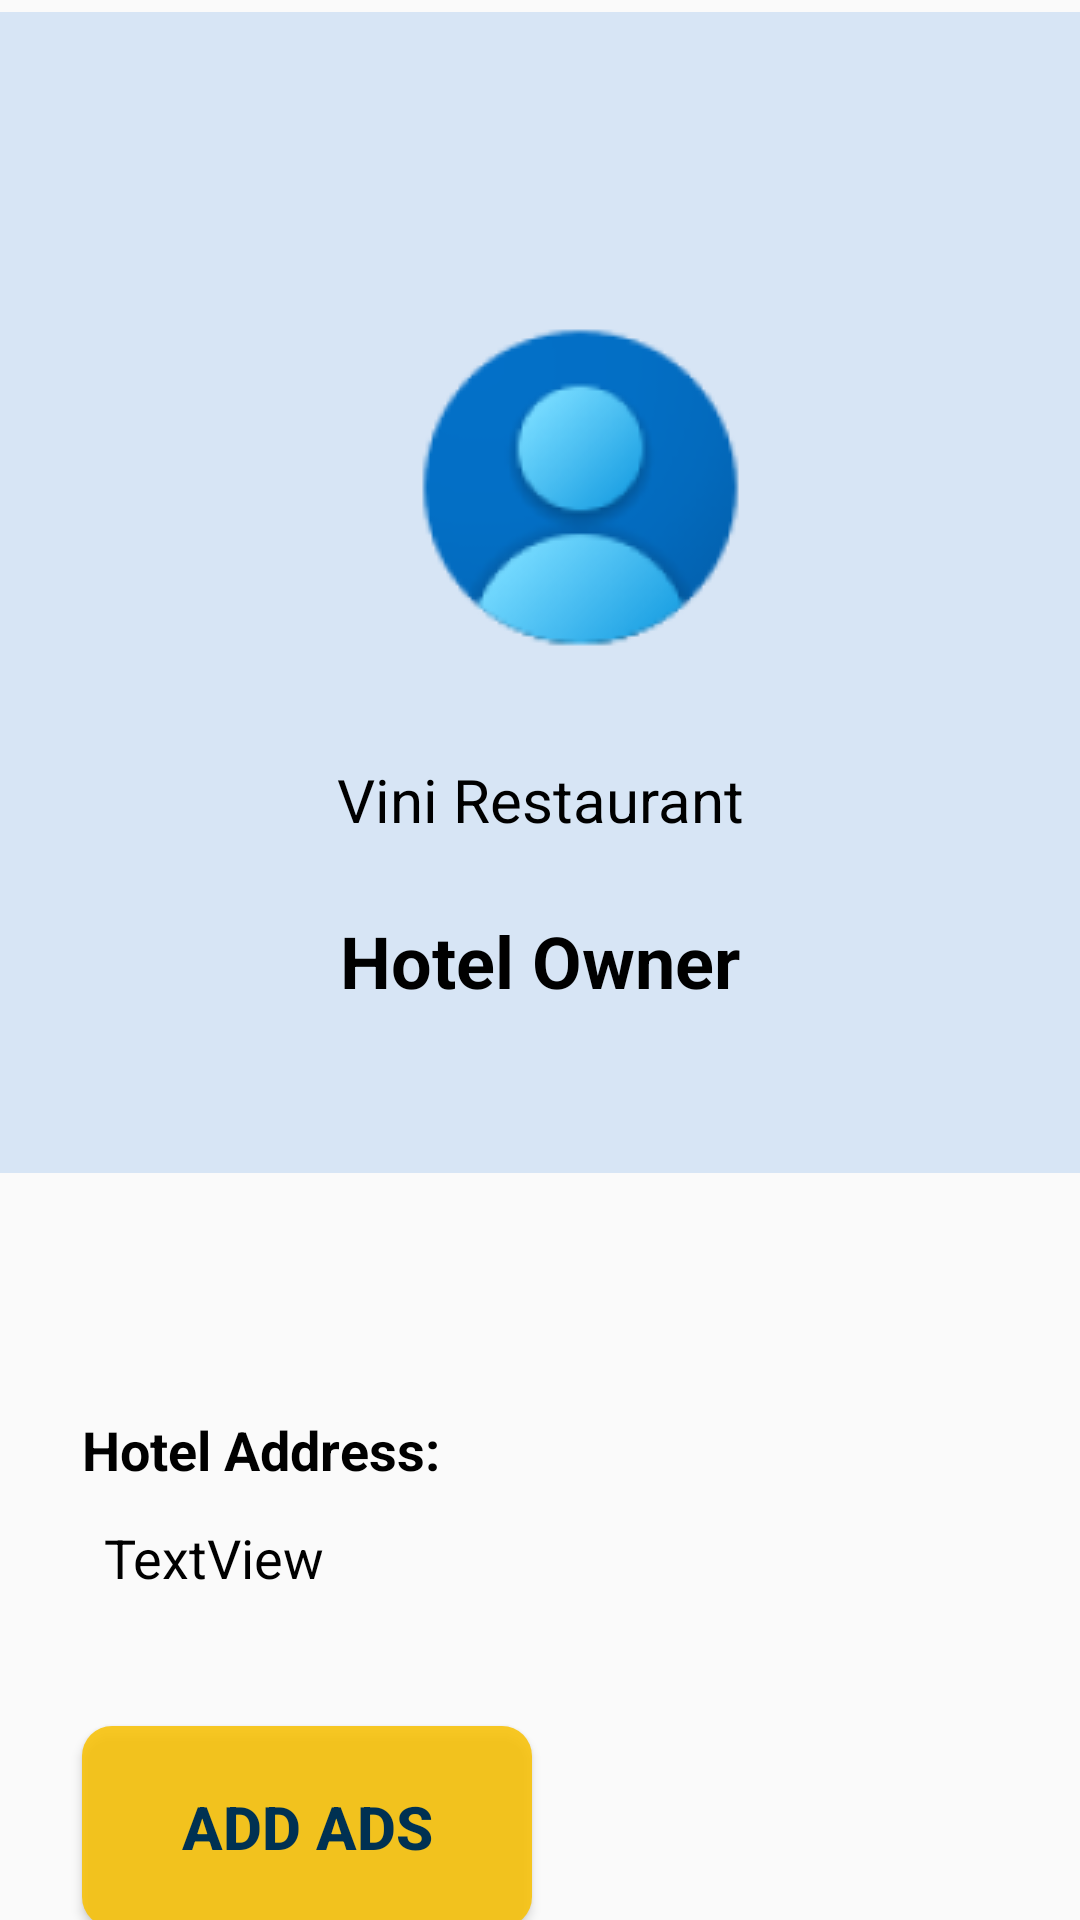

Here is an Android app screen rendered from its layout file. Give the layout XML and the strings, colors and styles it references.
<!-- AndroidManifest.xml: application theme Theme.AppCompat.Light.NoActionBar -->
<!-- res/layout/fragment_hotel_profile.xml -->
<?xml version="1.0" encoding="utf-8"?>
<androidx.constraintlayout.widget.ConstraintLayout xmlns:android="http://schemas.android.com/apk/res/android"
    xmlns:app="http://schemas.android.com/apk/res-auto"
    xmlns:tools="http://schemas.android.com/tools"
    android:layout_width="match_parent"
    android:layout_height="match_parent"
    android:layout_marginTop="60dp"
    tools:context=".tourist.fragments.profile">

    <ImageView
        android:id="@+id/hotelProfileCont"
        android:layout_width="451dp"
        android:layout_height="387dp"
        android:layout_marginTop="4dp"
        android:src="@drawable/tourist_profile_container"
        app:layout_constraintEnd_toEndOf="parent"
        app:layout_constraintStart_toStartOf="parent"
        app:layout_constraintTop_toTopOf="parent" />

    <ImageView
        android:id="@+id/hotelProfileImg"
        android:layout_width="wrap_content"
        android:layout_height="wrap_content"
        android:layout_marginTop="100dp"
        android:src="@drawable/tourist_user_profile_img"
        app:layout_constraintEnd_toEndOf="@+id/hotelProfileCont"
        app:layout_constraintHorizontal_bias="0.467"
        app:layout_constraintStart_toStartOf="parent"
        app:layout_constraintTop_toTopOf="parent" />

    <TextView
        android:id="@+id/hotelProfileTV1"
        android:layout_width="wrap_content"
        android:layout_height="wrap_content"
        android:layout_marginTop="24dp"
        android:text="Hotel Owner"
        android:textColor="#000000"
        android:textSize="24sp"
        android:textStyle="bold"
        app:layout_constraintEnd_toEndOf="parent"
        app:layout_constraintStart_toStartOf="parent"
        app:layout_constraintTop_toBottomOf="@+id/hotelProfileTV2" />

    <TextView
        android:id="@+id/hotelProfileTV2"
        android:layout_width="wrap_content"
        android:layout_height="wrap_content"
        android:layout_marginTop="28dp"
        android:text="Vini Restaurant"
        android:textColor="#000000"
        android:textSize="20sp"
        app:layout_constraintEnd_toEndOf="parent"
        app:layout_constraintStart_toStartOf="parent"
        app:layout_constraintTop_toBottomOf="@+id/hotelProfileImg" />


    <TextView
        android:id="@+id/hotelProfileTV4"
        android:layout_width="wrap_content"
        android:layout_height="wrap_content"
        android:layout_marginTop="80dp"
        android:text="Hotel Address:"
        android:textColor="#000000"
        android:textSize="18sp"
        android:textStyle="bold"
        app:layout_constraintEnd_toEndOf="parent"
        app:layout_constraintHorizontal_bias="0.114"
        app:layout_constraintStart_toStartOf="parent"
        app:layout_constraintTop_toBottomOf="@+id/hotelProfileCont" />

    <TextView
        android:id="@+id/hotelProfileTV7"
        android:layout_width="wrap_content"
        android:layout_height="wrap_content"
        android:layout_marginTop="116dp"
        android:text="TextView"
        android:textColor="#000000"
        android:textSize="18sp"
        app:layout_constraintEnd_toEndOf="parent"
        app:layout_constraintHorizontal_bias="0.121"
        app:layout_constraintStart_toStartOf="parent"
        app:layout_constraintTop_toBottomOf="@+id/hotelProfileCont" />

    <ImageButton
        android:id="@+id/imageButton2"
        android:layout_width="wrap_content"
        android:layout_height="wrap_content"
        android:layout_marginTop="76dp"
        android:background="#d7e5f5"
        android:contentDescription="Logout"
        android:src="@drawable/logout_icon"
        app:layout_constraintEnd_toEndOf="parent"
        app:layout_constraintHorizontal_bias="0.835"
        app:layout_constraintStart_toEndOf="@+id/hotelProfileImg"
        app:layout_constraintTop_toTopOf="parent" />

    <Button
        android:id="@+id/hotelPoliceRegButton1"
        android:layout_width="150dp"
        android:layout_height="67dp"
        android:layout_marginTop="80dp"
        android:background="@drawable/btn_yellow"
        android:text="Add Ads"
        android:textColor="@color/TextColor"
        android:textSize="@dimen/button_heading"
        android:textStyle="bold"
        app:circularflow_radiusInDP="10dp"
        app:layout_constraintEnd_toEndOf="parent"
        app:layout_constraintHorizontal_bias="0.13"
        app:layout_constraintStart_toStartOf="parent"
        app:layout_constraintTop_toBottomOf="@+id/hotelProfileTV4" />


</androidx.constraintlayout.widget.ConstraintLayout>
<!-- resources referenced by this layout -->
<resources>
  <color name="TextColor">#003152</color>
  <dimen name="button_heading">20sp</dimen>
  <!-- drawable btn_yellow (drawable) -->
  <?xml version="1.0" encoding="utf-8"?>
  <shape xmlns:android="http://schemas.android.com/apk/res/android"
      android:shape="rectangle">
  
      <solid
          android:color="@color/btn_yellow">
  
      </solid>
  
      <size android:height="350dp" android:width="1090dp"></size>
  
      <corners android:radius="10dp"></corners>
  </shape>
  <!-- drawable tourist_profile_container: png bitmap (drawable, 1808 bytes) -->
  <!-- drawable tourist_user_profile_img: png bitmap (drawable, 9563 bytes) -->
  <color name="btn_yellow">#DDF8C104</color>
</resources>
